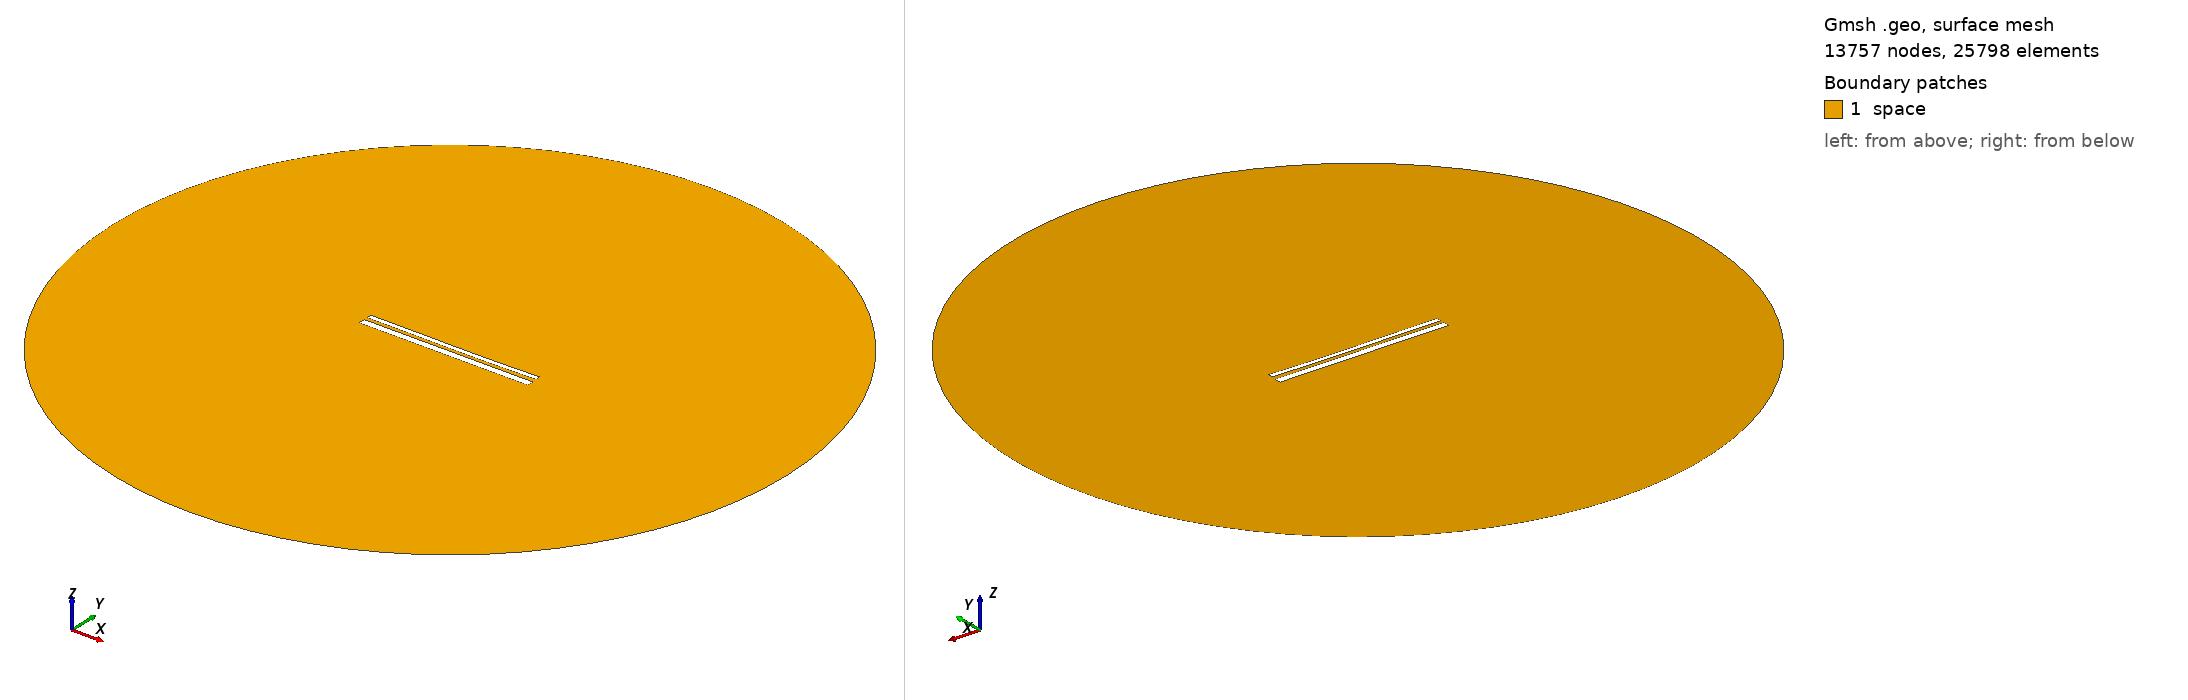

Gmsh geometry script, surface-meshed: 13757 nodes, 25798 surface elements. Boundary patches (legend numbers): 1 space. Left view from above one corner, right view from below the opposite corner. Legend entries are the model's physical surfaces. The drawing asked Gmsh for element sizes between 1% and 20% of the model's largest extent; the script's own settings can give other sizes.

=== 12893.geo (drawn) ===
//---------------------------------------
// Geometry kernel
//---------------------------------------

SetFactory("OpenCASCADE");



//---------------------------------------
// Parameters of the geometry
//---------------------------------------

// Overetch of the upper plate
overetch = 0.5;

// Distance between the plates
distance = 1.5;

// Discretization over the x axis (for the deformation)
nx = 50; 

// Length of the plate
L = 100 - overetch; 

// Number of modes
n = 4; 

// 1st mode coefficient
coeff(1) = 0.07499999999999998;
beta(1) = 0.596864 * 3.1415926535 / L;

// 2nd mode coefficient
coeff(2) = -0.15;
beta(2) = 1.49418 * 3.1415926535 / L;

// 3rd mode coefficient
coeff(3) = 0.07499999999999998;
beta(3) = 2.50025 * 3.1415926535 / L;

// 4th mode coefficient
coeff(4) = 0.0;
beta(4) = 3.49999 * 3.1415926535 / L;



//---------------------------------------
// Upper plate (deformed rectangle)
//---------------------------------------

// Coordiantes of the upper plate
xmin = -50;
xmax = 50 - overetch;

// Height of the upper plate
yheight = 4 - 2 * overetch;

// Indexes of the points
UpperID[] = {};
LowerID[] = {};
LeftID[] = {};
RightID[] = {};

// Point index
p = 1;

// Horizontal edges
For i In {1:nx}
    x = xmin + (i-1)*(xmax - xmin)/(nx-1);

    y_bottom = distance / 2 + overetch;
    For j In {1:n}
        C = (Cosh(beta(j)*L) + Cos(beta(j)*L)) / (Sinh(beta(j)*L) + Sin(beta(j)*L));
        y_bottom  = y_bottom + coeff(j) * (Cosh(beta(j)*(x+50)) - Cos(beta(j)*(x+50)) - C * (Sinh(beta(j)*(x+50)) - Sin(beta(j)*(x+50))));
    EndFor

    y_top = y_bottom + yheight;

    Point(p) = {x, y_top, 0, 1.0};
    UpperID[i] = p;
    p = p + 1;

    Point(p) = {x, y_bottom, 0, 1.0};
    LowerID[i] = p;
    p = p + 1;
EndFor

// Create point lists
UpperPts[] = {}; LowerPts[] = {};
For i In {1:nx}
  UpperPts[] += {UpperID[i]};
  LowerPts[] += {LowerID[i]};
EndFor

// Build splines
Spline(1) = {UpperPts[]};
Spline(2) = {LowerPts[]};
Line(3) = {LowerPts[nx-1], UpperPts[nx-1]};
Line(4) = {LowerPts[0], UpperPts[0]};

// Build the plane surface
Curve Loop(1) = {2, 3, -1, -4};
Plane Surface(1) = {1};



//---------------------------------------
// Lower plate (rectangle)
//---------------------------------------

// Vertices
Point(1001) = {-50, -1, 0, 1.0};
Point(1002) = { 50, -1, 0, 1.0};
Point(1003) = { 50,  -5, 0, 1.0};
Point(1004) = {-50,  -5, 0, 1.0};

// Edges
Line(5) = {1001, 1002};
Line(6) = {1002, 1003};
Line(7) = {1003, 1004};
Line(8) = {1004, 1001};

// Plane surface
Line Loop(2) = {5, 6, 7, 8};
Plane Surface(2) = {2}; 



//---------------------------------------
// Outer (fictious) boundary
//---------------------------------------

// Points
Point(1005) = {0, 0, 0};       // Center
Point(1006) = {200, 0, 0};     // Start point
Point(1007) = {0, 200, 0};     // 90 degrees
Point(1008) = {-200, 0, 0};    // 180 degrees
Point(1009) = {0, -200, 0};    // 270 degrees

// Circle arcs (each needs start, center, end)
Circle(9) = {1006, 1005, 1007};
Circle(10) = {1007, 1005, 1008};
Circle(11) = {1008, 1005, 1009};
Circle(12) = {1009, 1005, 1006};

// Plane surface for the entire domain
Curve Loop(3) = {9, 10, 11, 12};
Surface(3) = {3};

// Subtract the plates from the whole domain to obtain the actual domain where we want to solve the equations
BooleanDifference{ Surface{3}; Delete; }{ Surface{1}; Surface{2}; Delete; }




//---------------------------------------
// Transfinite Lines/Curves
//---------------------------------------

// Set the number of points on the boundaries
r = 7;

// Plates
Transfinite Curve {1, 2} = 50*r Using Progression 1;
Transfinite Curve {3, 4} = 2*r Using Progression 1;
Transfinite Line {5, 7} = 50*r Using Progression 1;
Transfinite Line {6, 8} = 2*r Using Progression 1;

// Outer boundary
Transfinite Line {9, 10, 11, 12} = 20 Using Progression 1;



//---------------------------------------
// Physical groups
//---------------------------------------                

// Physical curves (boundaries)
Physical Line("force_segment", 10) = {2};
Physical Line("upper_plate", 11) = {1, 3, 4};
Physical Line("lower_plate", 12) = {5, 6, 7, 8};
Physical Line("boundary", 20) = {9, 10, 11, 12};

// Physical Surfaces
Physical Surface("space", 30) = {3};



//---------------------------------------
// 6. Generate the Mesh
//---------------------------------------

// 2D mesh generation
Mesh 2;
